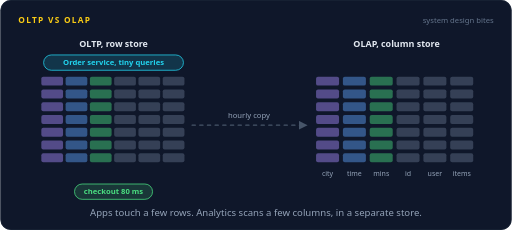
t = 0.00 s
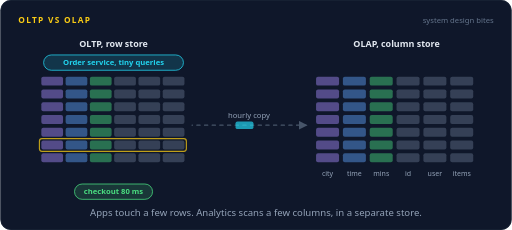
t = 1.62 s
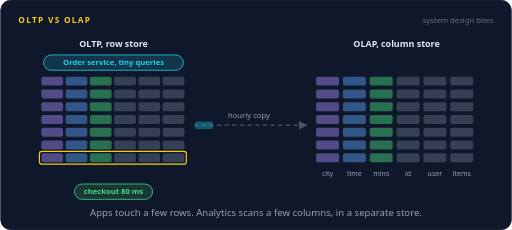
t = 3.30 s
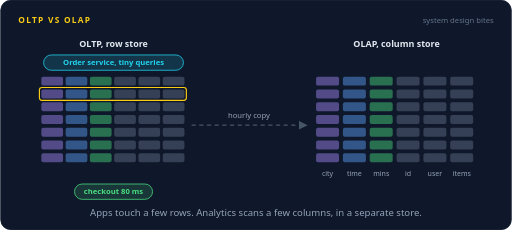
t = 5.00 s
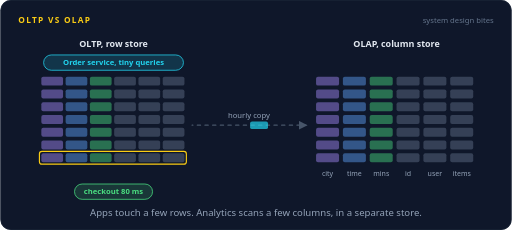
t = 6.68 s
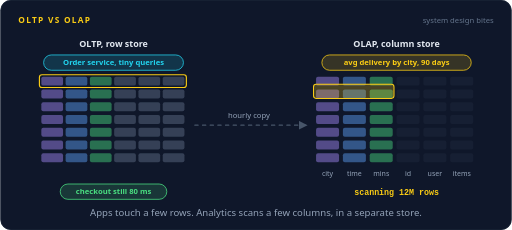
t = 8.36 s

The animated SVG that drew these frames (rendered in a browser with its animation timeline set to each time). Animation: 38 SMIL elements (animate=34,animateMotion=3,animateTransform=1); frames cover the first 8.36 s, repeats indefinitely.

<svg xmlns="http://www.w3.org/2000/svg" width="800" height="360" viewBox="0 0 800 360" role="img" aria-labelledby="title desc"><title id="title">OLTP vs OLAP</title><desc id="desc">Left, the order service reads and writes single rows in a row store, each in milliseconds. An hourly job copies the same data into a column store. Right, one analytics query scans only the city, time and delivery columns over millions of rows, and checkout never slows down.</desc><rect width="800" height="360" rx="16" fill="#0f172a"/><rect x="0.5" y="0.5" width="799" height="359" rx="16" fill="none" stroke="#1e293b"/><text x="28" y="36" font-family="system-ui,-apple-system,'Segoe UI',Roboto,Helvetica,Arial,sans-serif" font-size="13" font-weight="700" letter-spacing="2" fill="#facc15">OLTP VS OLAP</text><text x="772" y="36" font-family="system-ui,-apple-system,'Segoe UI',Roboto,Helvetica,Arial,sans-serif" font-size="12" fill="#64748b" text-anchor="end">system design bites</text><text x="177" y="74" font-family="system-ui,-apple-system,'Segoe UI',Roboto,Helvetica,Arial,sans-serif" font-size="14" font-weight="700" fill="#e2e8f0" text-anchor="middle">OLTP, row store</text><rect x="67.56" y="86" width="218.88" height="24" rx="12" fill="#22d3ee" fill-opacity="0.16" stroke="#22d3ee" stroke-width="1.2"/><text x="177" y="102.32" font-family="system-ui,-apple-system,'Segoe UI',Roboto,Helvetica,Arial,sans-serif" font-size="12" font-weight="600" fill="#22d3ee" text-anchor="middle">Order service, tiny queries</text><rect x="64" y="120" width="34" height="14" rx="3" fill="#a78bfa" fill-opacity="0.45"/><rect x="102" y="120" width="34" height="14" rx="3" fill="#60a5fa" fill-opacity="0.45"/><rect x="140" y="120" width="34" height="14" rx="3" fill="#4ade80" fill-opacity="0.45"/><rect x="178" y="120" width="34" height="14" rx="3" fill="#64748b" fill-opacity="0.45"/><rect x="216" y="120" width="34" height="14" rx="3" fill="#64748b" fill-opacity="0.45"/><rect x="254" y="120" width="34" height="14" rx="3" fill="#64748b" fill-opacity="0.45"/><rect x="64" y="140" width="34" height="14" rx="3" fill="#a78bfa" fill-opacity="0.45"/><rect x="102" y="140" width="34" height="14" rx="3" fill="#60a5fa" fill-opacity="0.45"/><rect x="140" y="140" width="34" height="14" rx="3" fill="#4ade80" fill-opacity="0.45"/><rect x="178" y="140" width="34" height="14" rx="3" fill="#64748b" fill-opacity="0.45"/><rect x="216" y="140" width="34" height="14" rx="3" fill="#64748b" fill-opacity="0.45"/><rect x="254" y="140" width="34" height="14" rx="3" fill="#64748b" fill-opacity="0.45"/><rect x="64" y="160" width="34" height="14" rx="3" fill="#a78bfa" fill-opacity="0.45"/><rect x="102" y="160" width="34" height="14" rx="3" fill="#60a5fa" fill-opacity="0.45"/><rect x="140" y="160" width="34" height="14" rx="3" fill="#4ade80" fill-opacity="0.45"/><rect x="178" y="160" width="34" height="14" rx="3" fill="#64748b" fill-opacity="0.45"/><rect x="216" y="160" width="34" height="14" rx="3" fill="#64748b" fill-opacity="0.45"/><rect x="254" y="160" width="34" height="14" rx="3" fill="#64748b" fill-opacity="0.45"/><rect x="64" y="180" width="34" height="14" rx="3" fill="#a78bfa" fill-opacity="0.45"/><rect x="102" y="180" width="34" height="14" rx="3" fill="#60a5fa" fill-opacity="0.45"/><rect x="140" y="180" width="34" height="14" rx="3" fill="#4ade80" fill-opacity="0.45"/><rect x="178" y="180" width="34" height="14" rx="3" fill="#64748b" fill-opacity="0.45"/><rect x="216" y="180" width="34" height="14" rx="3" fill="#64748b" fill-opacity="0.45"/><rect x="254" y="180" width="34" height="14" rx="3" fill="#64748b" fill-opacity="0.45"/><rect x="64" y="200" width="34" height="14" rx="3" fill="#a78bfa" fill-opacity="0.45"/><rect x="102" y="200" width="34" height="14" rx="3" fill="#60a5fa" fill-opacity="0.45"/><rect x="140" y="200" width="34" height="14" rx="3" fill="#4ade80" fill-opacity="0.45"/><rect x="178" y="200" width="34" height="14" rx="3" fill="#64748b" fill-opacity="0.45"/><rect x="216" y="200" width="34" height="14" rx="3" fill="#64748b" fill-opacity="0.45"/><rect x="254" y="200" width="34" height="14" rx="3" fill="#64748b" fill-opacity="0.45"/><rect x="64" y="220" width="34" height="14" rx="3" fill="#a78bfa" fill-opacity="0.45"/><rect x="102" y="220" width="34" height="14" rx="3" fill="#60a5fa" fill-opacity="0.45"/><rect x="140" y="220" width="34" height="14" rx="3" fill="#4ade80" fill-opacity="0.45"/><rect x="178" y="220" width="34" height="14" rx="3" fill="#64748b" fill-opacity="0.45"/><rect x="216" y="220" width="34" height="14" rx="3" fill="#64748b" fill-opacity="0.45"/><rect x="254" y="220" width="34" height="14" rx="3" fill="#64748b" fill-opacity="0.45"/><rect x="64" y="240" width="34" height="14" rx="3" fill="#a78bfa" fill-opacity="0.45"/><rect x="102" y="240" width="34" height="14" rx="3" fill="#60a5fa" fill-opacity="0.45"/><rect x="140" y="240" width="34" height="14" rx="3" fill="#4ade80" fill-opacity="0.45"/><rect x="178" y="240" width="34" height="14" rx="3" fill="#64748b" fill-opacity="0.45"/><rect x="216" y="240" width="34" height="14" rx="3" fill="#64748b" fill-opacity="0.45"/><rect x="254" y="240" width="34" height="14" rx="3" fill="#64748b" fill-opacity="0.45"/><rect x="61" y="157" width="230" height="20" rx="4" fill="none" stroke="#facc15" stroke-width="1.8" opacity="0"><animate attributeName="opacity" dur="16s" repeatCount="indefinite" calcMode="linear" keyTimes="0;0.0475;0.0525;0.0725;0.0775;1" values="0;0;1;1;0;0"/></rect><rect x="61" y="217" width="230" height="20" rx="4" fill="none" stroke="#facc15" stroke-width="1.8" opacity="0"><animate attributeName="opacity" dur="16s" repeatCount="indefinite" calcMode="linear" keyTimes="0;0.0975;0.1025;0.1225;0.1275;1" values="0;0;1;1;0;0"/></rect><rect x="61" y="117" width="230" height="20" rx="4" fill="none" stroke="#facc15" stroke-width="1.8" opacity="0"><animate attributeName="opacity" dur="16s" repeatCount="indefinite" calcMode="linear" keyTimes="0;0.1475;0.1525;0.1725;0.1775;1" values="0;0;1;1;0;0"/></rect><rect x="61" y="237" width="230" height="20" rx="4" fill="none" stroke="#facc15" stroke-width="1.8" opacity="0"><animate attributeName="opacity" dur="16s" repeatCount="indefinite" calcMode="linear" keyTimes="0;0.1975;0.2025;0.2225;0.2275;1" values="0;0;1;1;0;0"/></rect><rect x="61" y="177" width="230" height="20" rx="4" fill="none" stroke="#facc15" stroke-width="1.8" opacity="0"><animate attributeName="opacity" dur="16s" repeatCount="indefinite" calcMode="linear" keyTimes="0;0.2475;0.2525;0.2725;0.2775;1" values="0;0;1;1;0;0"/></rect><rect x="61" y="137" width="230" height="20" rx="4" fill="none" stroke="#facc15" stroke-width="1.8" opacity="0"><animate attributeName="opacity" dur="16s" repeatCount="indefinite" calcMode="linear" keyTimes="0;0.2975;0.3025;0.3225;0.3275;1" values="0;0;1;1;0;0"/></rect><rect x="61" y="197" width="230" height="20" rx="4" fill="none" stroke="#facc15" stroke-width="1.8" opacity="0"><animate attributeName="opacity" dur="16s" repeatCount="indefinite" calcMode="linear" keyTimes="0;0.3475;0.3525;0.3725;0.3775;1" values="0;0;1;1;0;0"/></rect><rect x="61" y="237" width="230" height="20" rx="4" fill="none" stroke="#facc15" stroke-width="1.8" opacity="0"><animate attributeName="opacity" dur="16s" repeatCount="indefinite" calcMode="linear" keyTimes="0;0.3975;0.4025;0.4225;0.4275;1" values="0;0;1;1;0;0"/></rect><rect x="61" y="157" width="230" height="20" rx="4" fill="none" stroke="#facc15" stroke-width="1.8" opacity="0"><animate attributeName="opacity" dur="16s" repeatCount="indefinite" calcMode="linear" keyTimes="0;0.4475;0.4525;0.4725;0.4775;1" values="0;0;1;1;0;0"/></rect><rect x="61" y="117" width="230" height="20" rx="4" fill="none" stroke="#facc15" stroke-width="1.8" opacity="0"><animate attributeName="opacity" dur="16s" repeatCount="indefinite" calcMode="linear" keyTimes="0;0.4975;0.5025;0.5225;0.5275;1" values="0;0;1;1;0;0"/></rect><rect x="61" y="217" width="230" height="20" rx="4" fill="none" stroke="#facc15" stroke-width="1.8" opacity="0"><animate attributeName="opacity" dur="16s" repeatCount="indefinite" calcMode="linear" keyTimes="0;0.5475;0.5525;0.5725;0.5775;1" values="0;0;1;1;0;0"/></rect><rect x="61" y="177" width="230" height="20" rx="4" fill="none" stroke="#facc15" stroke-width="1.8" opacity="0"><animate attributeName="opacity" dur="16s" repeatCount="indefinite" calcMode="linear" keyTimes="0;0.5975;0.6025;0.6225;0.6275;1" values="0;0;1;1;0;0"/></rect><rect x="61" y="137" width="230" height="20" rx="4" fill="none" stroke="#facc15" stroke-width="1.8" opacity="0"><animate attributeName="opacity" dur="16s" repeatCount="indefinite" calcMode="linear" keyTimes="0;0.6475;0.6525;0.6725;0.6775;1" values="0;0;1;1;0;0"/></rect><rect x="61" y="237" width="230" height="20" rx="4" fill="none" stroke="#facc15" stroke-width="1.8" opacity="0"><animate attributeName="opacity" dur="16s" repeatCount="indefinite" calcMode="linear" keyTimes="0;0.6975;0.7025;0.7225;0.7275;1" values="0;0;1;1;0;0"/></rect><rect x="61" y="197" width="230" height="20" rx="4" fill="none" stroke="#facc15" stroke-width="1.8" opacity="0"><animate attributeName="opacity" dur="16s" repeatCount="indefinite" calcMode="linear" keyTimes="0;0.7475;0.7525;0.7725;0.7775;1" values="0;0;1;1;0;0"/></rect><rect x="61" y="117" width="230" height="20" rx="4" fill="none" stroke="#facc15" stroke-width="1.8" opacity="0"><animate attributeName="opacity" dur="16s" repeatCount="indefinite" calcMode="linear" keyTimes="0;0.7975;0.8025;0.8225;0.8275;1" values="0;0;1;1;0;0"/></rect><rect x="61" y="157" width="230" height="20" rx="4" fill="none" stroke="#facc15" stroke-width="1.8" opacity="0"><animate attributeName="opacity" dur="16s" repeatCount="indefinite" calcMode="linear" keyTimes="0;0.8475;0.8525;0.8725;0.8775;1" values="0;0;1;1;0;0"/></rect><rect x="61" y="217" width="230" height="20" rx="4" fill="none" stroke="#facc15" stroke-width="1.8" opacity="0"><animate attributeName="opacity" dur="16s" repeatCount="indefinite" calcMode="linear" keyTimes="0;0.8975;0.9025;0.9225;0.9275;1" values="0;0;1;1;0;0"/></rect><rect x="61" y="177" width="230" height="20" rx="4" fill="none" stroke="#facc15" stroke-width="1.8" opacity="0"><animate attributeName="opacity" dur="16s" repeatCount="indefinite" calcMode="linear" keyTimes="0;0.9475;0.9525;0.9725;0.9775;1" values="0;0;1;1;0;0"/></rect><g opacity="1"><animate attributeName="opacity" dur="16s" repeatCount="indefinite" calcMode="linear" keyTimes="0;0.4725;0.4875;0.95;0.965;1" values="1;1;0;0;1;1"/><rect x="115.92" y="288" width="122.16" height="24" rx="12" fill="#4ade80" fill-opacity="0.16" stroke="#4ade80" stroke-width="1.2"/><text x="177" y="304.32" font-family="system-ui,-apple-system,'Segoe UI',Roboto,Helvetica,Arial,sans-serif" font-size="12" font-weight="600" fill="#4ade80" text-anchor="middle">checkout 80 ms</text></g><g opacity="0"><animate attributeName="opacity" dur="16s" repeatCount="indefinite" calcMode="linear" keyTimes="0;0.4875;0.5025;0.935;0.95;1" values="0;0;1;1;0;0"/><rect x="93.6" y="288" width="166.8" height="24" rx="12" fill="#4ade80" fill-opacity="0.16" stroke="#4ade80" stroke-width="1.2"/><text x="177" y="304.32" font-family="system-ui,-apple-system,'Segoe UI',Roboto,Helvetica,Arial,sans-serif" font-size="12" font-weight="600" fill="#4ade80" text-anchor="middle">checkout still 80 ms</text></g><defs><marker id="arrow1" viewBox="0 0 10 10" refX="8" refY="5" markerWidth="7" markerHeight="7" orient="auto-start-reverse"><path d="M0,0 L10,5 L0,10 z" fill="#475569"/></marker></defs><path d="M300,196 L478,196" fill="none" stroke="#475569" stroke-width="2" stroke-linecap="round" stroke-linejoin="round" stroke-dasharray="5 7" marker-end="url(#arrow1)"><animate attributeName="stroke-dashoffset" dur="16s" repeatCount="indefinite" values="0;-192"/></path><text x="389" y="184" font-family="system-ui,-apple-system,'Segoe UI',Roboto,Helvetica,Arial,sans-serif" font-size="12" font-weight="400" fill="#94a3b8" text-anchor="middle">hourly copy</text><g opacity="0"><animate attributeName="opacity" dur="16s" repeatCount="indefinite" calcMode="linear" keyTimes="0;0.05;0.0625;0.15;0.1625;1" values="0;0;1;1;0;0"/><rect x="-14" y="-6" width="28" height="12" rx="3" fill="#22d3ee" fill-opacity="0.7"><animateMotion dur="16s" repeatCount="indefinite" calcMode="linear" keyPoints="0;0;1;1" keyTimes="0;0.0500;0.1625;1" path="M310,196 L468,196"/></rect></g><g opacity="0"><animate attributeName="opacity" dur="16s" repeatCount="indefinite" calcMode="linear" keyTimes="0;0.2;0.2125;0.3;0.3125;1" values="0;0;1;1;0;0"/><rect x="-14" y="-6" width="28" height="12" rx="3" fill="#22d3ee" fill-opacity="0.7"><animateMotion dur="16s" repeatCount="indefinite" calcMode="linear" keyPoints="0;0;1;1" keyTimes="0;0.2000;0.3125;1" path="M310,196 L468,196"/></rect></g><g opacity="0"><animate attributeName="opacity" dur="16s" repeatCount="indefinite" calcMode="linear" keyTimes="0;0.35;0.3625;0.45;0.4625;1" values="0;0;1;1;0;0"/><rect x="-14" y="-6" width="28" height="12" rx="3" fill="#22d3ee" fill-opacity="0.7"><animateMotion dur="16s" repeatCount="indefinite" calcMode="linear" keyPoints="0;0;1;1" keyTimes="0;0.3500;0.4625;1" path="M310,196 L468,196"/></rect></g><text x="620" y="74" font-family="system-ui,-apple-system,'Segoe UI',Roboto,Helvetica,Arial,sans-serif" font-size="14" font-weight="700" fill="#e2e8f0" text-anchor="middle">OLAP, column store</text><g opacity="0"><animate attributeName="opacity" dur="16s" repeatCount="indefinite" calcMode="linear" keyTimes="0;0.425;0.44;0.9225;0.9375;1" values="0;0;1;1;0;0"/><rect x="503.12" y="86" width="233.76" height="24" rx="12" fill="#facc15" fill-opacity="0.16" stroke="#facc15" stroke-width="1.2"/><text x="620" y="102.32" font-family="system-ui,-apple-system,'Segoe UI',Roboto,Helvetica,Arial,sans-serif" font-size="12" font-weight="600" fill="#facc15" text-anchor="middle">avg delivery by city, 90 days</text></g><rect x="494" y="120" width="36" height="14" rx="3" fill="#a78bfa" fill-opacity="0.45"/><rect x="494" y="140" width="36" height="14" rx="3" fill="#a78bfa" fill-opacity="0.45"/><rect x="494" y="160" width="36" height="14" rx="3" fill="#a78bfa" fill-opacity="0.45"/><rect x="494" y="180" width="36" height="14" rx="3" fill="#a78bfa" fill-opacity="0.45"/><rect x="494" y="200" width="36" height="14" rx="3" fill="#a78bfa" fill-opacity="0.45"/><rect x="494" y="220" width="36" height="14" rx="3" fill="#a78bfa" fill-opacity="0.45"/><rect x="494" y="240" width="36" height="14" rx="3" fill="#a78bfa" fill-opacity="0.45"/><rect x="536" y="120" width="36" height="14" rx="3" fill="#60a5fa" fill-opacity="0.45"/><rect x="536" y="140" width="36" height="14" rx="3" fill="#60a5fa" fill-opacity="0.45"/><rect x="536" y="160" width="36" height="14" rx="3" fill="#60a5fa" fill-opacity="0.45"/><rect x="536" y="180" width="36" height="14" rx="3" fill="#60a5fa" fill-opacity="0.45"/><rect x="536" y="200" width="36" height="14" rx="3" fill="#60a5fa" fill-opacity="0.45"/><rect x="536" y="220" width="36" height="14" rx="3" fill="#60a5fa" fill-opacity="0.45"/><rect x="536" y="240" width="36" height="14" rx="3" fill="#60a5fa" fill-opacity="0.45"/><rect x="578" y="120" width="36" height="14" rx="3" fill="#4ade80" fill-opacity="0.45"/><rect x="578" y="140" width="36" height="14" rx="3" fill="#4ade80" fill-opacity="0.45"/><rect x="578" y="160" width="36" height="14" rx="3" fill="#4ade80" fill-opacity="0.45"/><rect x="578" y="180" width="36" height="14" rx="3" fill="#4ade80" fill-opacity="0.45"/><rect x="578" y="200" width="36" height="14" rx="3" fill="#4ade80" fill-opacity="0.45"/><rect x="578" y="220" width="36" height="14" rx="3" fill="#4ade80" fill-opacity="0.45"/><rect x="578" y="240" width="36" height="14" rx="3" fill="#4ade80" fill-opacity="0.45"/><g><animate attributeName="opacity" dur="16s" repeatCount="indefinite" calcMode="linear" keyTimes="0;0.4625;0.4875;0.925;0.9625;1" values="1;1;0.2;0.2;1;1"/><rect x="620" y="120" width="36" height="14" rx="3" fill="#64748b" fill-opacity="0.45"/><rect x="620" y="140" width="36" height="14" rx="3" fill="#64748b" fill-opacity="0.45"/><rect x="620" y="160" width="36" height="14" rx="3" fill="#64748b" fill-opacity="0.45"/><rect x="620" y="180" width="36" height="14" rx="3" fill="#64748b" fill-opacity="0.45"/><rect x="620" y="200" width="36" height="14" rx="3" fill="#64748b" fill-opacity="0.45"/><rect x="620" y="220" width="36" height="14" rx="3" fill="#64748b" fill-opacity="0.45"/><rect x="620" y="240" width="36" height="14" rx="3" fill="#64748b" fill-opacity="0.45"/></g><g><animate attributeName="opacity" dur="16s" repeatCount="indefinite" calcMode="linear" keyTimes="0;0.4625;0.4875;0.925;0.9625;1" values="1;1;0.2;0.2;1;1"/><rect x="662" y="120" width="36" height="14" rx="3" fill="#64748b" fill-opacity="0.45"/><rect x="662" y="140" width="36" height="14" rx="3" fill="#64748b" fill-opacity="0.45"/><rect x="662" y="160" width="36" height="14" rx="3" fill="#64748b" fill-opacity="0.45"/><rect x="662" y="180" width="36" height="14" rx="3" fill="#64748b" fill-opacity="0.45"/><rect x="662" y="200" width="36" height="14" rx="3" fill="#64748b" fill-opacity="0.45"/><rect x="662" y="220" width="36" height="14" rx="3" fill="#64748b" fill-opacity="0.45"/><rect x="662" y="240" width="36" height="14" rx="3" fill="#64748b" fill-opacity="0.45"/></g><g><animate attributeName="opacity" dur="16s" repeatCount="indefinite" calcMode="linear" keyTimes="0;0.4625;0.4875;0.925;0.9625;1" values="1;1;0.2;0.2;1;1"/><rect x="704" y="120" width="36" height="14" rx="3" fill="#64748b" fill-opacity="0.45"/><rect x="704" y="140" width="36" height="14" rx="3" fill="#64748b" fill-opacity="0.45"/><rect x="704" y="160" width="36" height="14" rx="3" fill="#64748b" fill-opacity="0.45"/><rect x="704" y="180" width="36" height="14" rx="3" fill="#64748b" fill-opacity="0.45"/><rect x="704" y="200" width="36" height="14" rx="3" fill="#64748b" fill-opacity="0.45"/><rect x="704" y="220" width="36" height="14" rx="3" fill="#64748b" fill-opacity="0.45"/><rect x="704" y="240" width="36" height="14" rx="3" fill="#64748b" fill-opacity="0.45"/></g><text x="512" y="276" font-family="system-ui,-apple-system,'Segoe UI',Roboto,Helvetica,Arial,sans-serif" font-size="11" font-weight="400" fill="#94a3b8" text-anchor="middle">city</text><text x="554" y="276" font-family="system-ui,-apple-system,'Segoe UI',Roboto,Helvetica,Arial,sans-serif" font-size="11" font-weight="400" fill="#94a3b8" text-anchor="middle">time</text><text x="596" y="276" font-family="system-ui,-apple-system,'Segoe UI',Roboto,Helvetica,Arial,sans-serif" font-size="11" font-weight="400" fill="#94a3b8" text-anchor="middle">mins</text><text x="638" y="276" font-family="system-ui,-apple-system,'Segoe UI',Roboto,Helvetica,Arial,sans-serif" font-size="11" font-weight="400" fill="#94a3b8" text-anchor="middle">id</text><text x="680" y="276" font-family="system-ui,-apple-system,'Segoe UI',Roboto,Helvetica,Arial,sans-serif" font-size="11" font-weight="400" fill="#94a3b8" text-anchor="middle">user</text><text x="722" y="276" font-family="system-ui,-apple-system,'Segoe UI',Roboto,Helvetica,Arial,sans-serif" font-size="11" font-weight="400" fill="#94a3b8" text-anchor="middle">items</text><g opacity="0"><animate attributeName="opacity" dur="16s" repeatCount="indefinite" calcMode="linear" keyTimes="0;0.4875;0.5025;0.76;0.775;1" values="0;0;1;1;0;0"/><g><animateTransform type="translate" attributeName="transform" dur="16s" repeatCount="indefinite" calcMode="linear" keyTimes="0;0.4875;0.75;1" values="0,0;0,0;0,120;0,120"/><rect x="490" y="116" width="126" height="22" rx="4" fill="#facc15" fill-opacity="0.25" stroke="#facc15" stroke-width="1.6"/></g></g><text x="620" y="305" font-family="ui-monospace,SFMono-Regular,Menlo,Consolas,monospace" font-size="13" font-weight="700" fill="#facc15" text-anchor="middle" opacity="0">scanning 12M rows<animate attributeName="opacity" dur="16s" repeatCount="indefinite" calcMode="linear" keyTimes="0;0.4875;0.5025;0.56;0.575;1" values="0;0;1;1;0;0"/></text><text x="620" y="305" font-family="ui-monospace,SFMono-Regular,Menlo,Consolas,monospace" font-size="13" font-weight="700" fill="#facc15" text-anchor="middle" opacity="0">scanning 35M rows<animate attributeName="opacity" dur="16s" repeatCount="indefinite" calcMode="linear" keyTimes="0;0.575;0.59;0.6475;0.6625;1" values="0;0;1;1;0;0"/></text><text x="620" y="305" font-family="ui-monospace,SFMono-Regular,Menlo,Consolas,monospace" font-size="13" font-weight="700" fill="#facc15" text-anchor="middle" opacity="0">scanning 60M rows<animate attributeName="opacity" dur="16s" repeatCount="indefinite" calcMode="linear" keyTimes="0;0.6625;0.6775;0.735;0.75;1" values="0;0;1;1;0;0"/></text><g opacity="0"><animate attributeName="opacity" dur="16s" repeatCount="indefinite" calcMode="linear" keyTimes="0;0.75;0.765;0.9225;0.9375;1" values="0;0;1;1;0;0"/><rect x="499.4" y="288" width="241.2" height="24" rx="12" fill="#4ade80" fill-opacity="0.16" stroke="#4ade80" stroke-width="1.2"/><text x="620" y="304.32" font-family="system-ui,-apple-system,'Segoe UI',Roboto,Helvetica,Arial,sans-serif" font-size="12" font-weight="600" fill="#4ade80" text-anchor="middle">60M rows, 3 of 40 columns, 4 s</text></g><text x="400.0" y="338" font-family="system-ui,-apple-system,'Segoe UI',Roboto,Helvetica,Arial,sans-serif" font-size="15" fill="#94a3b8" text-anchor="middle">Apps touch a few rows. Analytics scans a few columns, in a separate store.</text></svg>
